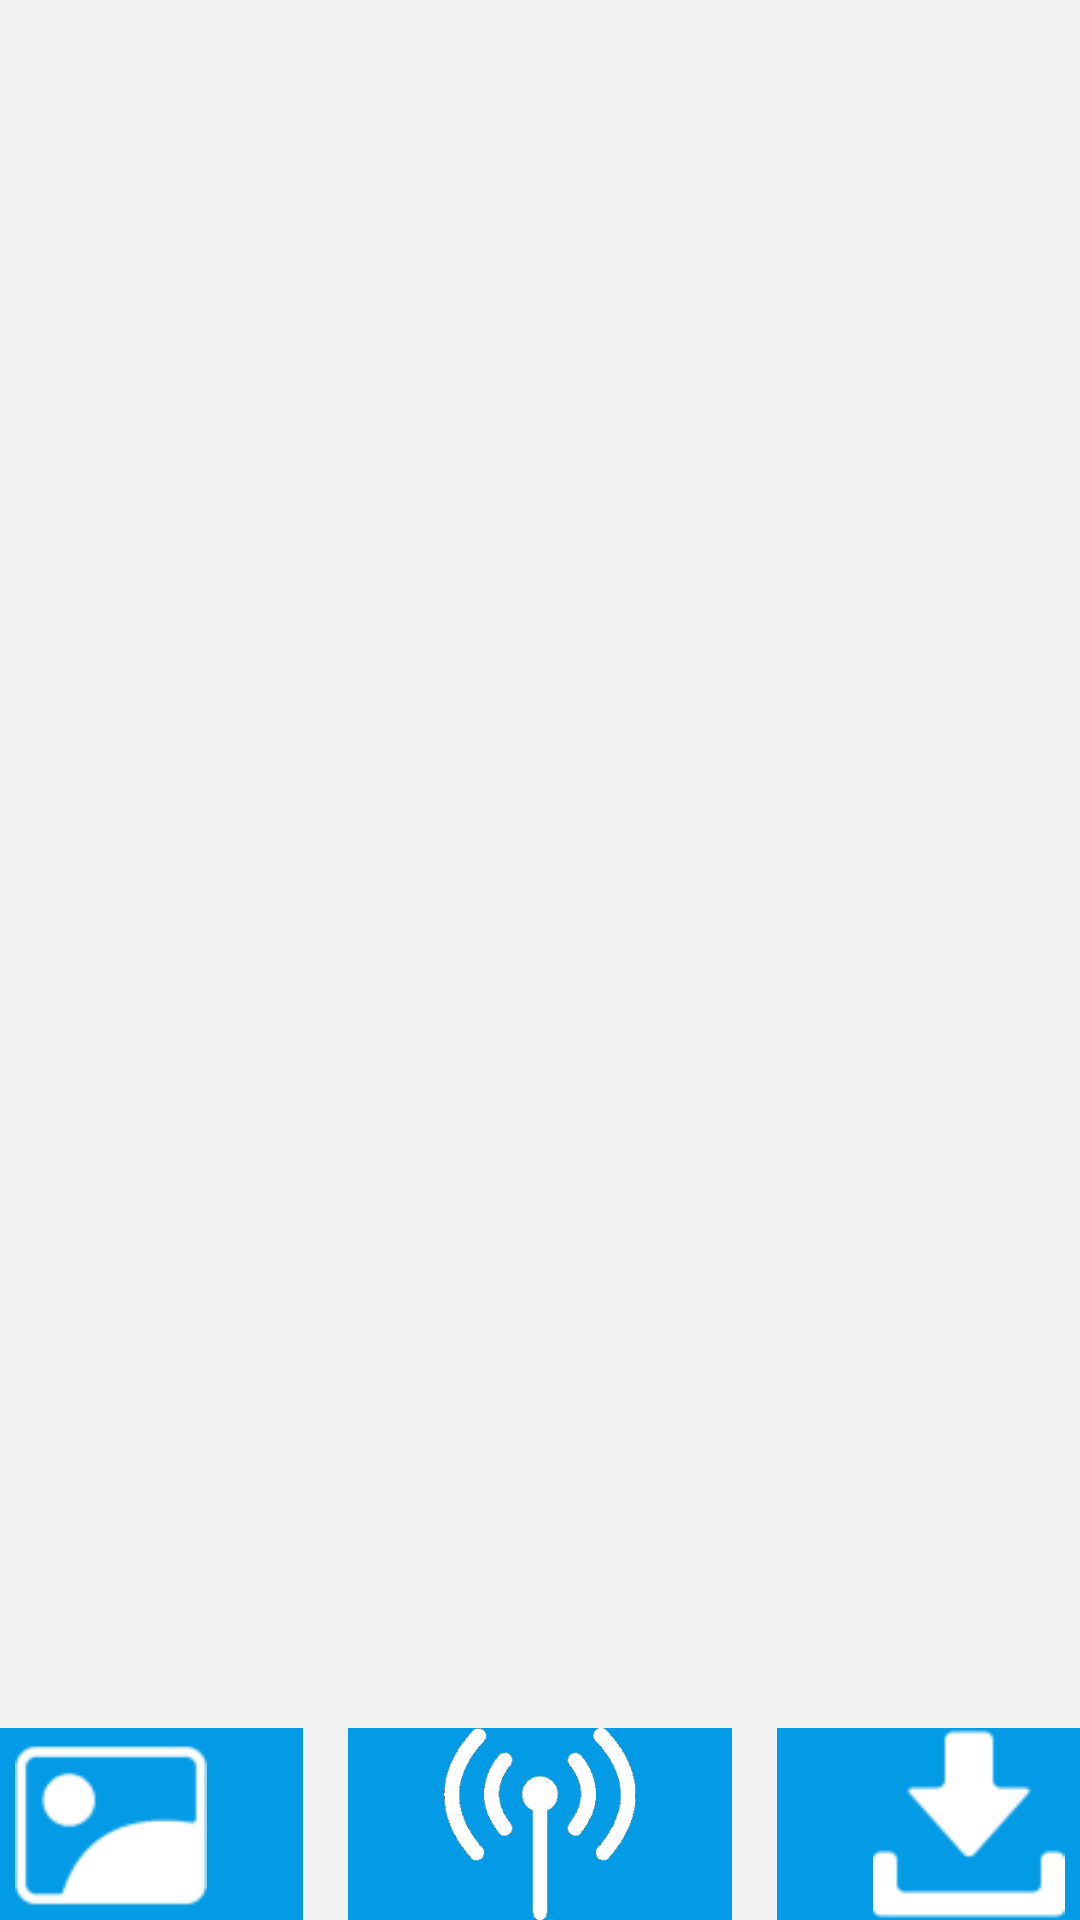

The Android layout XML behind this screen, and the referenced resources:
<!-- AndroidManifest.xml: application theme Theme.AppCompat -->
<!-- res/layout/activity_settings.xml -->
<?xml version="1.0" encoding="utf-8"?>
<FrameLayout xmlns:android="http://schemas.android.com/apk/res/android"
    xmlns:tools="http://schemas.android.com/tools"
    android:layout_width="fill_parent"
    android:layout_height="fill_parent"
    android:background="#F1F1F1">

    <FrameLayout
        android:layout_width="fill_parent"
        android:layout_height="fill_parent"
        android:layout_gravity="top|center"
        android:layout_marginLeft="88dp"
        android:layout_marginTop="4dp"
        android:layout_marginRight="88dp"
        android:layout_marginBottom="68dp"
        android:orientation="vertical"
        android:padding="8dp" />

    <ScrollView
        android:layout_width="fill_parent"
        android:layout_height="wrap_content">

        <FrameLayout
            android:id="@+id/main_content"
            android:layout_width="fill_parent"
            android:layout_height="wrap_content"
            android:orientation="vertical">
        </FrameLayout>
    </ScrollView>

    <LinearLayout
        android:layout_width="match_parent"
        android:layout_height="64dp"
        android:layout_gravity="bottom"
        android:background="#F1F1F1"
        android:gravity="center"
        android:orientation="horizontal">

        <ImageButton
            android:id="@+id/car_settings"
            android:layout_width="128dp"
            android:layout_height="64dp"
            android:adjustViewBounds="true"
            android:background="#039BE5"
            android:contentDescription="@string/main_settings"
            android:scaleType="fitCenter"
            android:src="@drawable/car_settings" />

        <ImageButton
            android:id="@+id/video_settings"
            android:layout_width="128dp"
            android:layout_height="64dp"
            android:layout_marginStart="15dp"
            android:adjustViewBounds="true"
            android:background="#039BE5"
            android:contentDescription="@string/video_settings"
            android:scaleType="fitCenter"
            android:src="@drawable/video_settings" />

        <ImageButton
            android:id="@+id/conn_settings"
            android:layout_width="128dp"
            android:layout_height="64dp"
            android:layout_marginStart="15dp"
            android:adjustViewBounds="true"
            android:background="#039BE5"
            android:contentDescription="@string/conn_settings"
            android:scaleType="fitCenter"
            android:src="@drawable/connectivity_settings"/>

        <ImageButton
            android:id="@+id/keymap_settings"
            android:layout_width="128dp"
            android:layout_height="64dp"
            android:layout_marginStart="15dp"
            android:background="#039BE5"
            android:src="@drawable/keymap_settings"
            android:scaleType="fitCenter"
            android:adjustViewBounds="true"
            android:contentDescription="@string/keymap_settings" />

        <ImageButton
            android:id="@+id/advanced_settings"
            android:layout_width="128dp"
            android:layout_height="64dp"
            android:layout_marginStart="15dp"
            android:adjustViewBounds="true"
            android:background="#039BE5"
            android:contentDescription="@string/advanced_settings"
            android:scaleType="fitCenter"
            android:src="@drawable/advanced_settings" />

    </LinearLayout>

</FrameLayout>
<!-- resources referenced by this layout -->
<resources>
  <!-- drawable advanced_settings: png bitmap (drawable, 2406 bytes) -->
  <!-- drawable car_settings: png bitmap (drawable, 3371 bytes) -->
  <!-- drawable connectivity_settings: png bitmap (drawable, 3384 bytes) -->
  <!-- drawable keymap_settings: png bitmap (drawable, 1034 bytes) -->
  <!-- drawable video_settings: png bitmap (drawable, 1667 bytes) -->
  <string name="advanced_settings">Advanced</string>
  <string name="keymap_settings">KeyMap</string>
  <string name="main_settings">Main</string>
  <string name="video_settings">Video Settings</string>
</resources>
